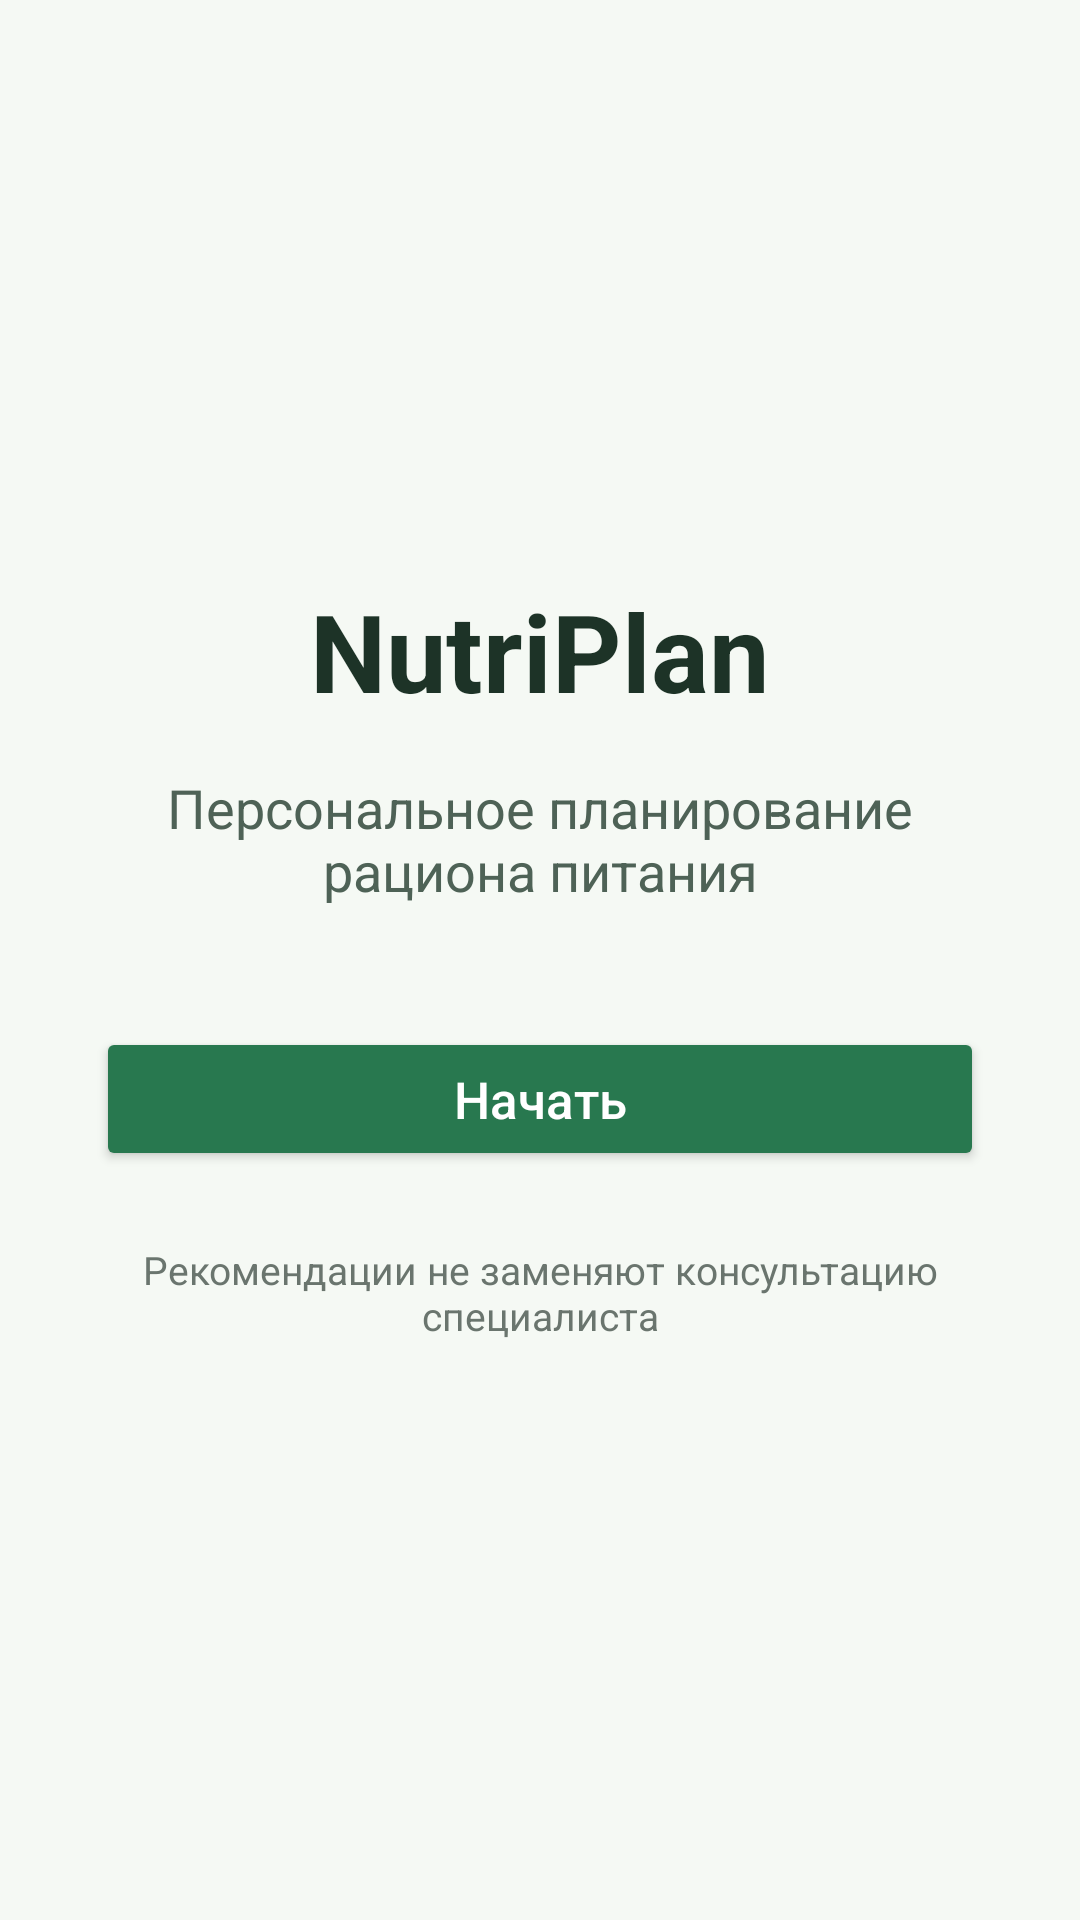

The Android layout XML behind this screen, and the referenced resources:
<!-- AndroidManifest.xml: application theme Theme.NutriPlan -->
<!-- res/layout/activity_main.xml -->
<?xml version="1.0" encoding="utf-8"?>
<LinearLayout
    xmlns:android="http://schemas.android.com/apk/res/android"
    android:id="@+id/main"
    android:layout_width="match_parent"
    android:layout_height="match_parent"
    android:orientation="vertical"
    android:gravity="center"
    android:padding="32dp"
    android:background="#F5F9F4">


    
<TextView
android:layout_width="wrap_content"
android:layout_height="wrap_content"
android:text="NutriPlan"
android:textSize="36sp"
android:textStyle="bold"
android:textColor="#1D3327" />

<TextView
android:layout_width="wrap_content"
android:layout_height="wrap_content"
android:layout_marginTop="16dp"
android:text="Персональное планирование рациона питания"
android:textSize="18sp"
android:textColor="#4E6256"
android:textAlignment="center" />

<Button
android:id="@+id/startButton"
android:layout_width="match_parent"
android:layout_height="wrap_content"
android:layout_marginTop="40dp"
android:text="Начать"
android:textSize="17sp"
android:textAllCaps="false"
android:textColor="#FFFFFF"
android:backgroundTint="#28784F" />


<TextView
android:layout_width="wrap_content"
android:layout_height="wrap_content"
android:layout_marginTop="24dp"
android:text="Рекомендации не заменяют консультацию специалиста"
android:textSize="13sp"
android:textColor="#6A756E"
android:textAlignment="center" />
    </LinearLayout>
<!-- resources referenced by this layout -->
<resources>
  <style name="Theme.NutriPlan" parent="Theme.MaterialComponents.DayNight.NoActionBar">
          
          <item name="colorPrimary">@color/nutriplan_green</item>
          <item name="colorPrimaryVariant">@color/nutriplan_green_dark</item>
          <item name="colorOnPrimary">@color/white</item>
          
          <item name="colorSecondary">@color/teal_200</item>
          <item name="colorSecondaryVariant">@color/teal_700</item>
          <item name="colorOnSecondary">@color/black</item>
          
          <item name="android:statusBarColor">@color/nutriplan_background</item>
          <item name="android:windowLightStatusBar">true</item>
          
      </style>
  <color name="nutriplan_green">#28764F</color>
  <color name="nutriplan_green_dark">#1F5E3F</color>
  <color name="white">#FFFFFFFF</color>
  <color name="teal_200">#FF03DAC5</color>
  <color name="teal_700">#FF018786</color>
  <color name="black">#FF000000</color>
  <color name="nutriplan_background">#F6FAF5</color>
</resources>
